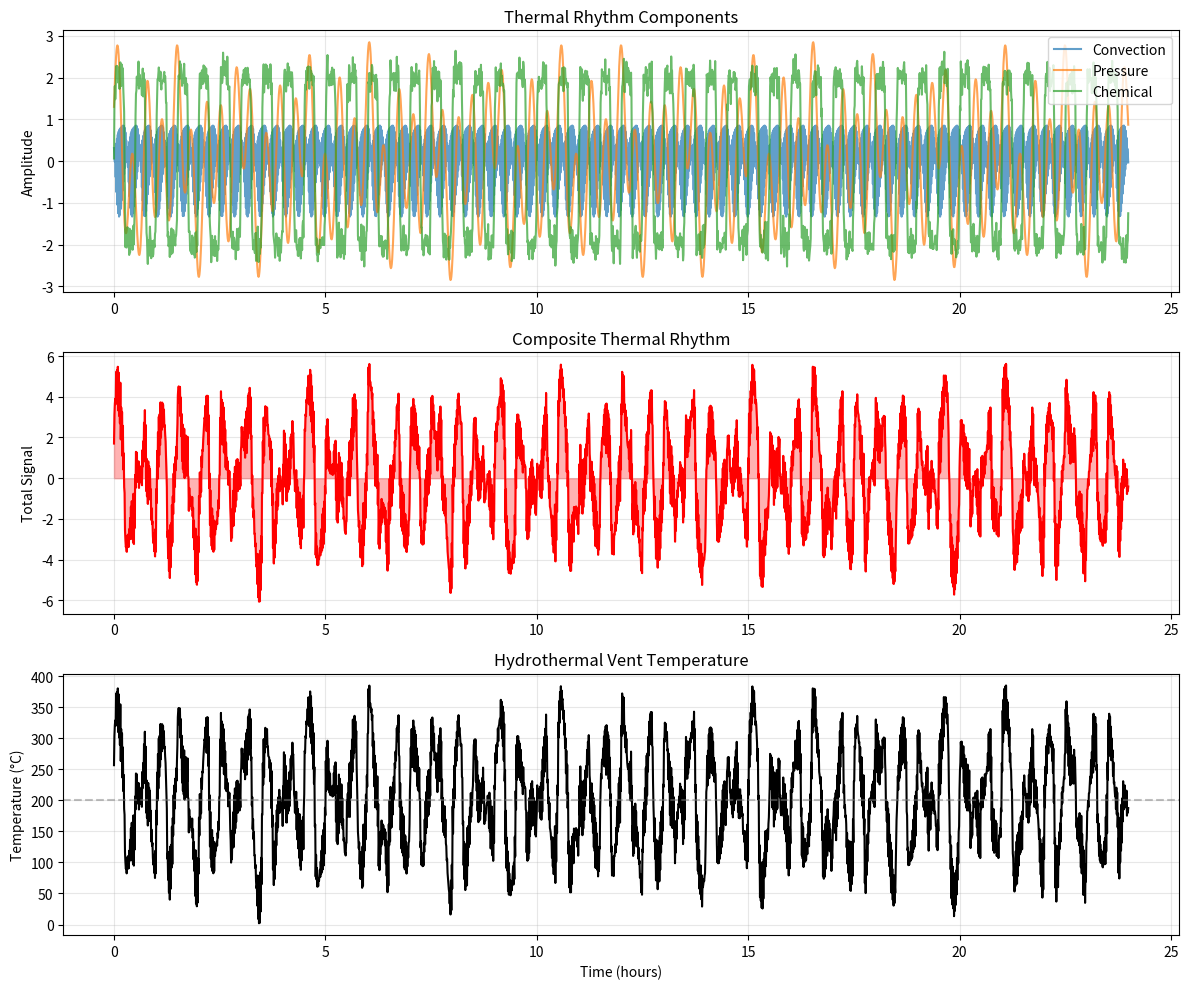

This chart was generated by the following Python code:
#!/usr/bin/env python3
"""
Thermal rhythm module for TTST
Models hydrothermal vent pulsations and thermal oscillations

Author: Tomoyuki Kano
License: MIT
"""

import numpy as np
from typing import Tuple, Optional, Dict
from scipy import signal
import matplotlib.pyplot as plt


class ThermalRhythm:
    """Model thermal oscillations from hydrothermal vents"""

    def __init__(self,
                 base_period: float = 0.5,
                 amplitude: float = 1.0,
                 temperature_range: Tuple[float, float] = (2, 400)):
        """
        Initialize thermal rhythm model

        Args:
            base_period: Base oscillation period in hours
            amplitude: Oscillation amplitude
            temperature_range: Temperature range (min, max) in Celsius
        """
        self.base_period = base_period
        self.amplitude = amplitude
        self.temp_min, self.temp_max = temperature_range
        self.temp_mean = (self.temp_min + self.temp_max) / 2
        self.temp_amplitude = (self.temp_max - self.temp_min) / 2

    def convective_oscillation(self, t: np.ndarray,
                              rayleigh_number: float = 1e6) -> np.ndarray:
        """
        Model convective oscillations based on Rayleigh-Bénard convection

        Args:
            t: Time array in hours
            rayleigh_number: Rayleigh number for convection

        Returns:
            Convective oscillation signal
        """
        # Critical Rayleigh number for onset of convection
        Ra_critical = 1708

        if rayleigh_number < Ra_critical:
            # No convection - steady state
            return np.zeros_like(t)

        # Frequency scales with sqrt(Ra - Ra_c)
        freq_factor = np.sqrt((rayleigh_number - Ra_critical) / Ra_critical)

        # Primary convective mode
        omega1 = 2 * np.pi / (self.base_period / freq_factor)
        oscillation = self.amplitude * np.sin(omega1 * t)

        # Add higher harmonics for turbulent convection
        if rayleigh_number > 1e5:
            oscillation += 0.3 * self.amplitude * np.sin(2 * omega1 * t + np.pi/4)
            oscillation += 0.1 * self.amplitude * np.sin(3 * omega1 * t + np.pi/2)

        return oscillation

    def pressure_fluctuations(self, t: np.ndarray,
                            depth: float = 3000) -> np.ndarray:
        """
        Model pressure-driven fluctuations at hydrothermal vents

        Args:
            t: Time array in hours
            depth: Ocean depth in meters

        Returns:
            Pressure fluctuation signal
        """
        # Pressure increases with depth
        pressure_factor = depth / 1000  # Normalize by 1 km

        # Multiple frequency components from different sources
        f1 = 1 / (self.base_period * 0.7)  # Fast component
        f2 = 1 / (self.base_period * 1.5)  # Slow component
        f3 = 1 / (self.base_period * 3.0)  # Very slow component

        signal_components = (
            0.5 * np.sin(2 * np.pi * f1 * t) +
            0.3 * np.sin(2 * np.pi * f2 * t + np.pi/3) +
            0.2 * np.sin(2 * np.pi * f3 * t + 2*np.pi/3)
        )

        return pressure_factor * self.amplitude * signal_components

    def chemical_oscillations(self, t: np.ndarray,
                            pH_variation: float = 2.0) -> np.ndarray:
        """
        Model chemical oscillations (e.g., pH, redox potential)

        Args:
            t: Time array in hours
            pH_variation: Range of pH variation

        Returns:
            Chemical oscillation signal
        """
        # Belousov-Zhabotinsky-like oscillations
        omega = 2 * np.pi / self.base_period

        # Relaxation oscillations with sharp transitions
        base_signal = np.sin(omega * t)
        relaxation = np.tanh(5 * base_signal)

        # Add chemical reaction noise
        reaction_noise = 0.1 * np.random.randn(len(t))

        return pH_variation * (relaxation + reaction_noise)

    def stochastic_pulsations(self, t: np.ndarray,
                            correlation_time: float = 0.1,
                            noise_level: float = 0.2) -> np.ndarray:
        """
        Generate stochastic pulsations with temporal correlation

        Args:
            t: Time array in hours
            correlation_time: Correlation time for noise
            noise_level: Noise intensity

        Returns:
            Correlated noise signal
        """
        dt = t[1] - t[0] if len(t) > 1 else 0.01
        n_points = len(t)

        # Generate white noise
        white_noise = np.random.randn(n_points)

        # Apply exponential filter for correlation
        alpha = dt / (correlation_time + dt)
        filtered_noise = np.zeros(n_points)
        filtered_noise[0] = white_noise[0]

        for i in range(1, n_points):
            filtered_noise[i] = (1 - alpha) * filtered_noise[i-1] + alpha * white_noise[i]

        return noise_level * self.amplitude * filtered_noise

    def composite_thermal_signal(self, t: np.ndarray,
                               rayleigh: float = 1e6,
                               depth: float = 3000,
                               include_stochastic: bool = True) -> Dict[str, np.ndarray]:
        """
        Generate composite thermal signal with all components

        Args:
            t: Time array in hours
            rayleigh: Rayleigh number
            depth: Ocean depth in meters
            include_stochastic: Whether to include stochastic component

        Returns:
            Dictionary with signal components and total
        """
        components = {
            'convection': self.convective_oscillation(t, rayleigh),
            'pressure': self.pressure_fluctuations(t, depth),
            'chemical': self.chemical_oscillations(t)
        }

        if include_stochastic:
            components['stochastic'] = self.stochastic_pulsations(t)
        else:
            components['stochastic'] = np.zeros_like(t)

        # Combine all components
        components['total'] = sum(components.values())

        # Convert to temperature
        components['temperature'] = (
            self.temp_mean +
            self.temp_amplitude * components['total'] / np.max(np.abs(components['total']))
        )

        return components

    def early_earth_conditions(self, t: np.ndarray) -> Dict[str, np.ndarray]:
        """
        Simulate thermal rhythms under early Earth conditions (4 Ga)

        Args:
            t: Time array in hours

        Returns:
            Dictionary with early Earth thermal signals
        """
        # Early Earth had higher heat flow and more active volcanism
        early_rayleigh = 1e7  # Higher Rayleigh number
        early_depth = 3000     # Similar ocean depth

        # Generate signals with early Earth parameters
        signals = self.composite_thermal_signal(
            t,
            rayleigh=early_rayleigh,
            depth=early_depth,
            include_stochastic=True
        )

        # Add additional high-frequency components from more active volcanism
        volcanic_pulses = 0.5 * self.amplitude * np.sin(
            2 * np.pi * t / (self.base_period / 3) +
            np.random.random() * 2 * np.pi
        )

        signals['volcanic'] = volcanic_pulses
        signals['total'] += volcanic_pulses

        return signals

    def power_spectrum(self, signal: np.ndarray,
                      sampling_rate: float = 100) -> Tuple[np.ndarray, np.ndarray]:
        """
        Calculate power spectrum of thermal signal

        Args:
            signal: Input signal
            sampling_rate: Sampling rate in samples per hour

        Returns:
            Frequencies and power spectrum
        """
        freqs, psd = signal.welch(signal, fs=sampling_rate, nperseg=min(256, len(signal)))
        return freqs, psd

    def visualize(self, duration: float = 24.0, dt: float = 0.01):
        """
        Visualize thermal rhythm components

        Args:
            duration: Duration in hours
            dt: Time step in hours
        """
        t = np.arange(0, duration, dt)
        signals = self.composite_thermal_signal(t)

        fig, axes = plt.subplots(3, 1, figsize=(12, 10))

        # Component signals
        ax = axes[0]
        ax.plot(t, signals['convection'], label='Convection', alpha=0.7)
        ax.plot(t, signals['pressure'], label='Pressure', alpha=0.7)
        ax.plot(t, signals['chemical'], label='Chemical', alpha=0.7)
        ax.set_ylabel('Amplitude')
        ax.set_title('Thermal Rhythm Components')
        ax.legend(loc='upper right')
        ax.grid(True, alpha=0.3)

        # Total signal
        ax = axes[1]
        ax.plot(t, signals['total'], 'r-', linewidth=1.5)
        ax.fill_between(t, signals['total'], alpha=0.3, color='red')
        ax.set_ylabel('Total Signal')
        ax.set_title('Composite Thermal Rhythm')
        ax.grid(True, alpha=0.3)

        # Temperature
        ax = axes[2]
        ax.plot(t, signals['temperature'], 'k-', linewidth=1.5)
        ax.axhline(y=self.temp_mean, color='gray', linestyle='--', alpha=0.5)
        ax.set_ylabel('Temperature (°C)')
        ax.set_xlabel('Time (hours)')
        ax.set_title('Hydrothermal Vent Temperature')
        ax.grid(True, alpha=0.3)

        plt.tight_layout()
        return fig


def main():
    """Demonstrate thermal rhythm module"""
    print("TTST Thermal Rhythm Module")
    print("=" * 50)

    # Create thermal rhythm model
    thermal = ThermalRhythm(base_period=0.5, amplitude=1.0)

    # Generate signals
    t = np.arange(0, 24, 0.01)
    signals = thermal.composite_thermal_signal(t)

    print(f"Temperature range: {thermal.temp_min}°C - {thermal.temp_max}°C")
    print(f"Base period: {thermal.base_period} hours")
    print(f"Signal components: {list(signals.keys())}")

    # Visualize
    fig = thermal.visualize()
    plt.show()


if __name__ == "__main__":
    main()
